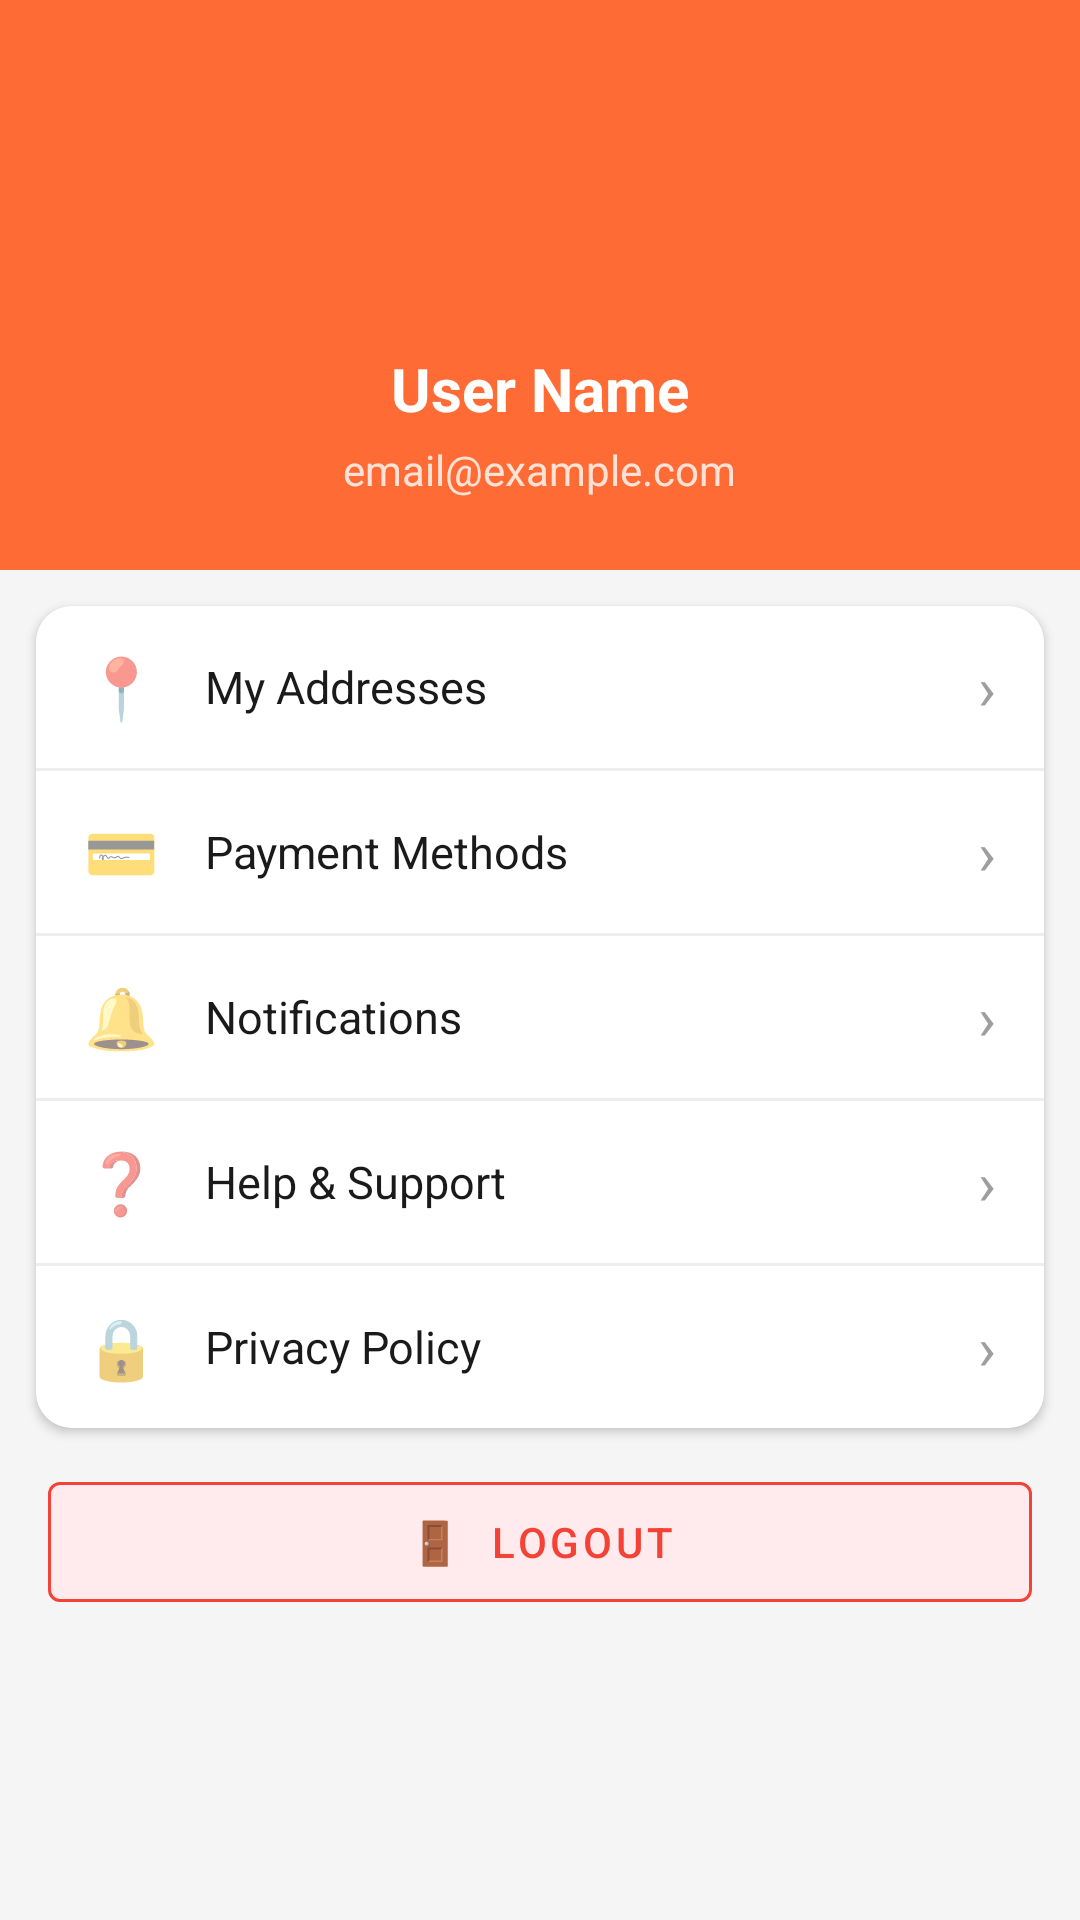

Produce the Android XML layout that renders to this screen, including the resource entries it uses.
<!-- AndroidManifest.xml: application theme Theme.FoodNest -->
<!-- res/layout/fragment_profile.xml -->
<?xml version="1.0" encoding="utf-8"?>
<ScrollView xmlns:android="http://schemas.android.com/apk/res/android"
    xmlns:app="http://schemas.android.com/apk/res-auto"
    android:layout_width="match_parent"
    android:layout_height="match_parent"
    android:background="@color/background">

    <LinearLayout
        android:layout_width="match_parent"
        android:layout_height="wrap_content"
        android:orientation="vertical">

        
        <LinearLayout
            android:layout_width="match_parent"
            android:layout_height="wrap_content"
            android:orientation="vertical"
            android:gravity="center_horizontal"
            android:padding="24dp"
            android:background="@color/orange_primary">

            <ImageView
                android:id="@+id/ivProfile"
                android:layout_width="80dp"
                android:layout_height="80dp"
                android:src="@drawable/ic_profile_placeholder"
                android:background="@drawable/bg_open_badge"
                android:backgroundTint="@color/white"
                android:padding="4dp"/>

            <TextView
                android:id="@+id/tvUserName"
                android:layout_width="wrap_content"
                android:layout_height="wrap_content"
                android:text="User Name"
                android:textSize="20sp"
                android:textStyle="bold"
                android:textColor="@color/white"
                android:layout_marginTop="12dp"/>

            <TextView
                android:id="@+id/tvUserEmail"
                android:layout_width="wrap_content"
                android:layout_height="wrap_content"
                android:text="email@example.com"
                android:textColor="#CCFFFFFF"
                android:layout_marginTop="4dp"/>
        </LinearLayout>

        
        <androidx.cardview.widget.CardView
            android:layout_width="match_parent"
            android:layout_height="wrap_content"
            android:layout_margin="12dp"
            app:cardCornerRadius="12dp">

            <LinearLayout
                android:layout_width="match_parent"
                android:layout_height="wrap_content"
                android:orientation="vertical"
                android:background="@color/white">

                <LinearLayout android:id="@+id/menuAddresses"
                    android:layout_width="match_parent" android:layout_height="54dp"
                    android:orientation="horizontal" android:gravity="center_vertical"
                    android:paddingStart="16dp" android:paddingEnd="16dp"
                    android:clickable="true" android:focusable="true"
                    android:background="?attr/selectableItemBackground">
                    <TextView android:text="📍" android:textSize="20sp"
                        android:layout_width="wrap_content" android:layout_height="wrap_content"/>
                    <TextView android:text="  My Addresses" android:textSize="15sp"
                        android:textColor="@color/text_primary"
                        android:layout_width="0dp" android:layout_height="wrap_content"
                        android:layout_weight="1" android:layout_marginStart="8dp"/>
                    <TextView android:text="›" android:textSize="20sp" android:textColor="@color/gray"
                        android:layout_width="wrap_content" android:layout_height="wrap_content"/>
                </LinearLayout>

                <View android:layout_width="match_parent" android:layout_height="1dp"
                    android:background="@color/divider"/>

                <LinearLayout android:id="@+id/menuPayment"
                    android:layout_width="match_parent" android:layout_height="54dp"
                    android:orientation="horizontal" android:gravity="center_vertical"
                    android:paddingStart="16dp" android:paddingEnd="16dp"
                    android:clickable="true" android:focusable="true"
                    android:background="?attr/selectableItemBackground">
                    <TextView android:text="💳" android:textSize="20sp"
                        android:layout_width="wrap_content" android:layout_height="wrap_content"/>
                    <TextView android:text="  Payment Methods" android:textSize="15sp"
                        android:textColor="@color/text_primary"
                        android:layout_width="0dp" android:layout_height="wrap_content"
                        android:layout_weight="1" android:layout_marginStart="8dp"/>
                    <TextView android:text="›" android:textSize="20sp" android:textColor="@color/gray"
                        android:layout_width="wrap_content" android:layout_height="wrap_content"/>
                </LinearLayout>

                <View android:layout_width="match_parent" android:layout_height="1dp"
                    android:background="@color/divider"/>

                <LinearLayout android:id="@+id/menuNotifications"
                    android:layout_width="match_parent" android:layout_height="54dp"
                    android:orientation="horizontal" android:gravity="center_vertical"
                    android:paddingStart="16dp" android:paddingEnd="16dp"
                    android:clickable="true" android:focusable="true"
                    android:background="?attr/selectableItemBackground">
                    <TextView android:text="🔔" android:textSize="20sp"
                        android:layout_width="wrap_content" android:layout_height="wrap_content"/>
                    <TextView android:text="  Notifications" android:textSize="15sp"
                        android:textColor="@color/text_primary"
                        android:layout_width="0dp" android:layout_height="wrap_content"
                        android:layout_weight="1" android:layout_marginStart="8dp"/>
                    <TextView android:text="›" android:textSize="20sp" android:textColor="@color/gray"
                        android:layout_width="wrap_content" android:layout_height="wrap_content"/>
                </LinearLayout>

                <View android:layout_width="match_parent" android:layout_height="1dp"
                    android:background="@color/divider"/>

                <LinearLayout android:id="@+id/menuHelp"
                    android:layout_width="match_parent" android:layout_height="54dp"
                    android:orientation="horizontal" android:gravity="center_vertical"
                    android:paddingStart="16dp" android:paddingEnd="16dp"
                    android:clickable="true" android:focusable="true"
                    android:background="?attr/selectableItemBackground">
                    <TextView android:text="❓" android:textSize="20sp"
                        android:layout_width="wrap_content" android:layout_height="wrap_content"/>
                    <TextView android:text="  Help &amp; Support" android:textSize="15sp"
                        android:textColor="@color/text_primary"
                        android:layout_width="0dp" android:layout_height="wrap_content"
                        android:layout_weight="1" android:layout_marginStart="8dp"/>
                    <TextView android:text="›" android:textSize="20sp" android:textColor="@color/gray"
                        android:layout_width="wrap_content" android:layout_height="wrap_content"/>
                </LinearLayout>

                <View android:layout_width="match_parent" android:layout_height="1dp"
                    android:background="@color/divider"/>

                <LinearLayout android:id="@+id/menuPrivacy"
                    android:layout_width="match_parent" android:layout_height="54dp"
                    android:orientation="horizontal" android:gravity="center_vertical"
                    android:paddingStart="16dp" android:paddingEnd="16dp"
                    android:clickable="true" android:focusable="true"
                    android:background="?attr/selectableItemBackground">
                    <TextView android:text="🔒" android:textSize="20sp"
                        android:layout_width="wrap_content" android:layout_height="wrap_content"/>
                    <TextView android:text="  Privacy Policy" android:textSize="15sp"
                        android:textColor="@color/text_primary"
                        android:layout_width="0dp" android:layout_height="wrap_content"
                        android:layout_weight="1" android:layout_marginStart="8dp"/>
                    <TextView android:text="›" android:textSize="20sp" android:textColor="@color/gray"
                        android:layout_width="wrap_content" android:layout_height="wrap_content"/>
                </LinearLayout>
            </LinearLayout>
        </androidx.cardview.widget.CardView>

        
        <com.google.android.material.button.MaterialButton
            android:id="@+id/btnLogout"
            android:layout_width="match_parent"
            android:layout_height="52dp"
            android:layout_marginStart="16dp"
            android:layout_marginEnd="16dp"
            android:layout_marginBottom="24dp"
            android:text="🚪  Logout"
            android:textColor="@color/red"
            app:backgroundTint="@color/red_light"
            app:strokeColor="@color/red"
            app:strokeWidth="1dp"
            style="@style/Widget.MaterialComponents.Button.OutlinedButton"/>
    </LinearLayout>
</ScrollView>
<!-- resources referenced by this layout -->
<resources>
  <color name="background">#F5F5F5</color>
  <color name="divider">#EEEEEE</color>
  <color name="gray">#9E9E9E</color>
  <color name="orange_primary">#FF6B35</color>
  <color name="red">#F44336</color>
  <color name="red_light">#FFEBEE</color>
  <color name="text_primary">#1A1A1A</color>
  <color name="white">#FFFFFF</color>
  <style name="Theme.FoodNest" parent="Theme.MaterialComponents.Light.NoActionBar">
          <item name="colorPrimary">@color/orange_primary</item>
          <item name="colorPrimaryVariant">@color/orange_dark</item>
          <item name="colorOnPrimary">@color/white</item>
          <item name="colorSecondary">@color/orange_primary</item>
          <item name="colorOnSecondary">@color/white</item>
          <item name="android:windowBackground">@color/background</item>
          <item name="colorSurface">@color/white</item>
          <item name="colorOnSurface">@color/text_primary</item>
          <item name="colorError">@color/red</item>
          
          <item name="android:textColorPrimary">@color/text_primary</item>
          <item name="android:textColorSecondary">@color/text_secondary</item>
          <item name="android:textColorHint">@color/text_secondary</item>
          
          <item name="android:windowLightStatusBar">true</item>
          <item name="android:statusBarColor">@color/white</item>
      </style>
  <color name="orange_dark">#E55A20</color>
  <color name="text_secondary">#757575</color>
</resources>
